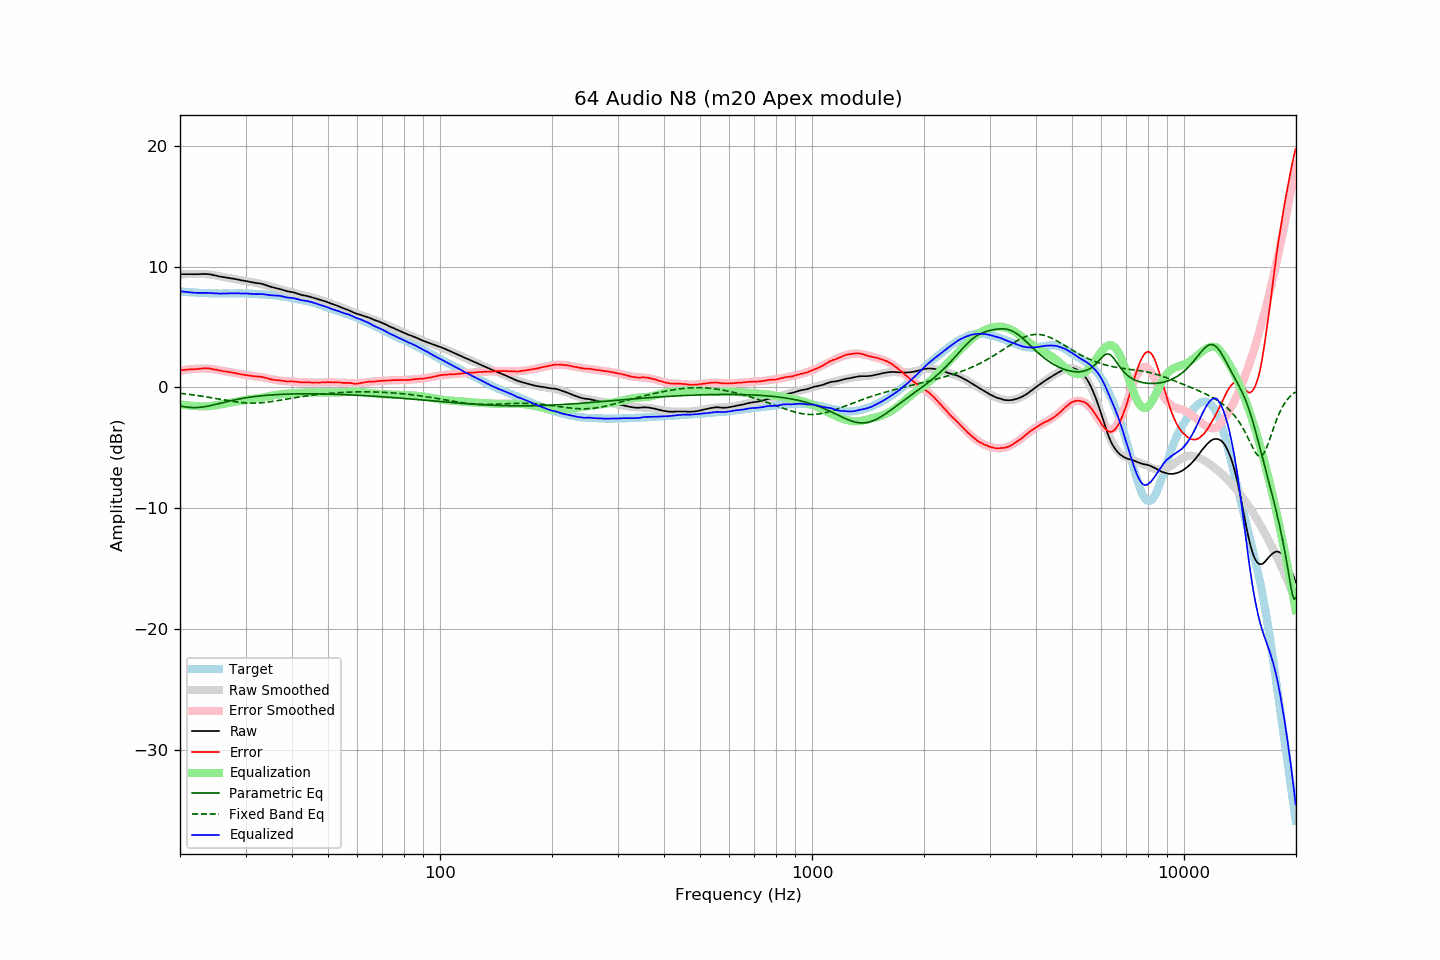

The table this chart was drawn from, first rows:
frequency, raw, error, smoothed, error_smoothed, equalization, parametric_eq, fixed_band_eq, equalized_raw, equalized_smoothed, target
20.00, 9.36, 1.42, 9.34, 1.40, -1.40, -1.53, -0.48, 7.97, 7.95, 7.94
20.20, 9.36, 1.43, 9.35, 1.42, -1.42, -1.56, -0.50, 7.95, 7.93, 7.93
20.40, 9.36, 1.44, 9.36, 1.44, -1.44, -1.58, -0.51, 7.93, 7.92, 7.92
20.61, 9.36, 1.45, 9.36, 1.46, -1.46, -1.60, -0.53, 7.91, 7.91, 7.91
20.81, 9.36, 1.47, 9.37, 1.47, -1.47, -1.62, -0.54, 7.89, 7.90, 7.89
21.02, 9.36, 1.48, 9.37, 1.49, -1.49, -1.64, -0.56, 7.88, 7.89, 7.88
21.23, 9.36, 1.49, 9.38, 1.50, -1.50, -1.65, -0.58, 7.86, 7.88, 7.87
21.44, 9.36, 1.49, 9.38, 1.51, -1.51, -1.66, -0.59, 7.85, 7.87, 7.88
21.66, 9.36, 1.51, 9.38, 1.52, -1.52, -1.66, -0.61, 7.84, 7.86, 7.86
21.87, 9.36, 1.51, 9.38, 1.53, -1.53, -1.66, -0.63, 7.83, 7.85, 7.86
22.09, 9.36, 1.53, 9.38, 1.54, -1.54, -1.66, -0.65, 7.82, 7.84, 7.84
22.31, 9.36, 1.53, 9.38, 1.55, -1.55, -1.66, -0.67, 7.82, 7.83, 7.83
22.54, 9.37, 1.55, 9.38, 1.55, -1.55, -1.65, -0.69, 7.82, 7.83, 7.82
22.76, 9.37, 1.55, 9.38, 1.56, -1.56, -1.63, -0.71, 7.81, 7.82, 7.82
22.99, 9.38, 1.57, 9.38, 1.57, -1.57, -1.62, -0.73, 7.82, 7.81, 7.81
23.22, 9.38, 1.58, 9.37, 1.57, -1.57, -1.60, -0.75, 7.82, 7.81, 7.80
23.45, 9.38, 1.58, 9.37, 1.56, -1.56, -1.58, -0.77, 7.82, 7.80, 7.81
23.69, 9.37, 1.58, 9.36, 1.56, -1.56, -1.55, -0.79, 7.82, 7.80, 7.80
23.92, 9.36, 1.58, 9.34, 1.55, -1.55, -1.53, -0.82, 7.81, 7.79, 7.79
24.16, 9.34, 1.55, 9.33, 1.54, -1.54, -1.50, -0.84, 7.81, 7.79, 7.79
24.40, 9.31, 1.52, 9.31, 1.52, -1.52, -1.47, -0.86, 7.79, 7.79, 7.79
24.65, 9.28, 1.49, 9.29, 1.50, -1.50, -1.44, -0.89, 7.78, 7.79, 7.79
24.89, 9.26, 1.47, 9.26, 1.48, -1.48, -1.41, -0.91, 7.78, 7.78, 7.79
25.14, 9.23, 1.46, 9.24, 1.46, -1.46, -1.38, -0.93, 7.78, 7.78, 7.78
25.39, 9.19, 1.42, 9.21, 1.43, -1.43, -1.34, -0.96, 7.76, 7.78, 7.78
25.65, 9.16, 1.39, 9.18, 1.41, -1.41, -1.31, -0.98, 7.76, 7.78, 7.77
25.91, 9.14, 1.37, 9.16, 1.38, -1.38, -1.28, -1.01, 7.76, 7.78, 7.77
26.16, 9.12, 1.34, 9.13, 1.36, -1.36, -1.24, -1.03, 7.77, 7.77, 7.78
26.43, 9.10, 1.33, 9.11, 1.33, -1.33, -1.21, -1.05, 7.77, 7.77, 7.78
26.69, 9.08, 1.31, 9.08, 1.31, -1.31, -1.18, -1.08, 7.78, 7.77, 7.78
26.96, 9.06, 1.29, 9.06, 1.28, -1.28, -1.15, -1.10, 7.78, 7.77, 7.77
27.23, 9.03, 1.26, 9.03, 1.26, -1.26, -1.12, -1.12, 7.77, 7.78, 7.77
27.50, 9.01, 1.25, 9.01, 1.24, -1.24, -1.09, -1.14, 7.78, 7.78, 7.77
27.77, 8.99, 1.22, 8.99, 1.21, -1.21, -1.06, -1.16, 7.78, 7.78, 7.78
28.05, 8.97, 1.20, 8.97, 1.19, -1.19, -1.03, -1.18, 7.79, 7.78, 7.77
28.33, 8.94, 1.16, 8.94, 1.17, -1.17, -1.00, -1.20, 7.78, 7.78, 7.78
28.62, 8.92, 1.15, 8.92, 1.14, -1.14, -0.97, -1.22, 7.78, 7.78, 7.78
28.90, 8.89, 1.11, 8.89, 1.12, -1.12, -0.95, -1.23, 7.78, 7.78, 7.78
29.19, 8.86, 1.08, 8.87, 1.09, -1.09, -0.92, -1.24, 7.77, 7.78, 7.78
29.48, 8.84, 1.07, 8.84, 1.07, -1.07, -0.90, -1.26, 7.77, 7.77, 7.78
29.78, 8.81, 1.04, 8.82, 1.05, -1.05, -0.88, -1.27, 7.77, 7.77, 7.77
30.08, 8.79, 1.02, 8.79, 1.03, -1.03, -0.85, -1.28, 7.77, 7.77, 7.77
30.38, 8.77, 1.02, 8.77, 1.01, -1.01, -0.83, -1.28, 7.77, 7.76, 7.76
30.68, 8.74, 0.99, 8.75, 0.99, -0.99, -0.81, -1.29, 7.75, 7.76, 7.75
30.99, 8.71, 0.96, 8.73, 0.97, -0.97, -0.79, -1.29, 7.74, 7.75, 7.75
31.30, 8.69, 0.95, 8.70, 0.96, -0.96, -0.77, -1.29, 7.74, 7.75, 7.75
31.61, 8.66, 0.92, 8.68, 0.94, -0.94, -0.76, -1.29, 7.72, 7.74, 7.74
31.93, 8.64, 0.93, 8.65, 0.93, -0.93, -0.74, -1.29, 7.72, 7.73, 7.72
32.24, 8.62, 0.90, 8.63, 0.91, -0.91, -0.72, -1.28, 7.72, 7.72, 7.72
32.57, 8.61, 0.91, 8.60, 0.89, -0.89, -0.71, -1.28, 7.73, 7.71, 7.71
32.89, 8.59, 0.89, 8.57, 0.86, -0.86, -0.69, -1.27, 7.73, 7.70, 7.70
33.22, 8.56, 0.87, 8.54, 0.84, -0.84, -0.68, -1.26, 7.72, 7.70, 7.70
33.55, 8.52, 0.83, 8.50, 0.81, -0.81, -0.67, -1.25, 7.71, 7.69, 7.69
33.89, 8.48, 0.81, 8.47, 0.79, -0.79, -0.66, -1.23, 7.70, 7.68, 7.68
34.23, 8.43, 0.77, 8.43, 0.76, -0.76, -0.65, -1.22, 7.67, 7.67, 7.66
34.57, 8.38, 0.73, 8.40, 0.74, -0.74, -0.63, -1.20, 7.64, 7.66, 7.66
34.92, 8.34, 0.70, 8.36, 0.71, -0.71, -0.62, -1.19, 7.63, 7.65, 7.64
35.27, 8.30, 0.65, 8.32, 0.69, -0.69, -0.61, -1.17, 7.62, 7.64, 7.65
35.62, 8.26, 0.64, 8.28, 0.66, -0.66, -0.61, -1.15, 7.61, 7.62, 7.63
35.97, 8.23, 0.61, 8.24, 0.63, -0.63, -0.60, -1.13, 7.60, 7.61, 7.62
... 635 more rows
